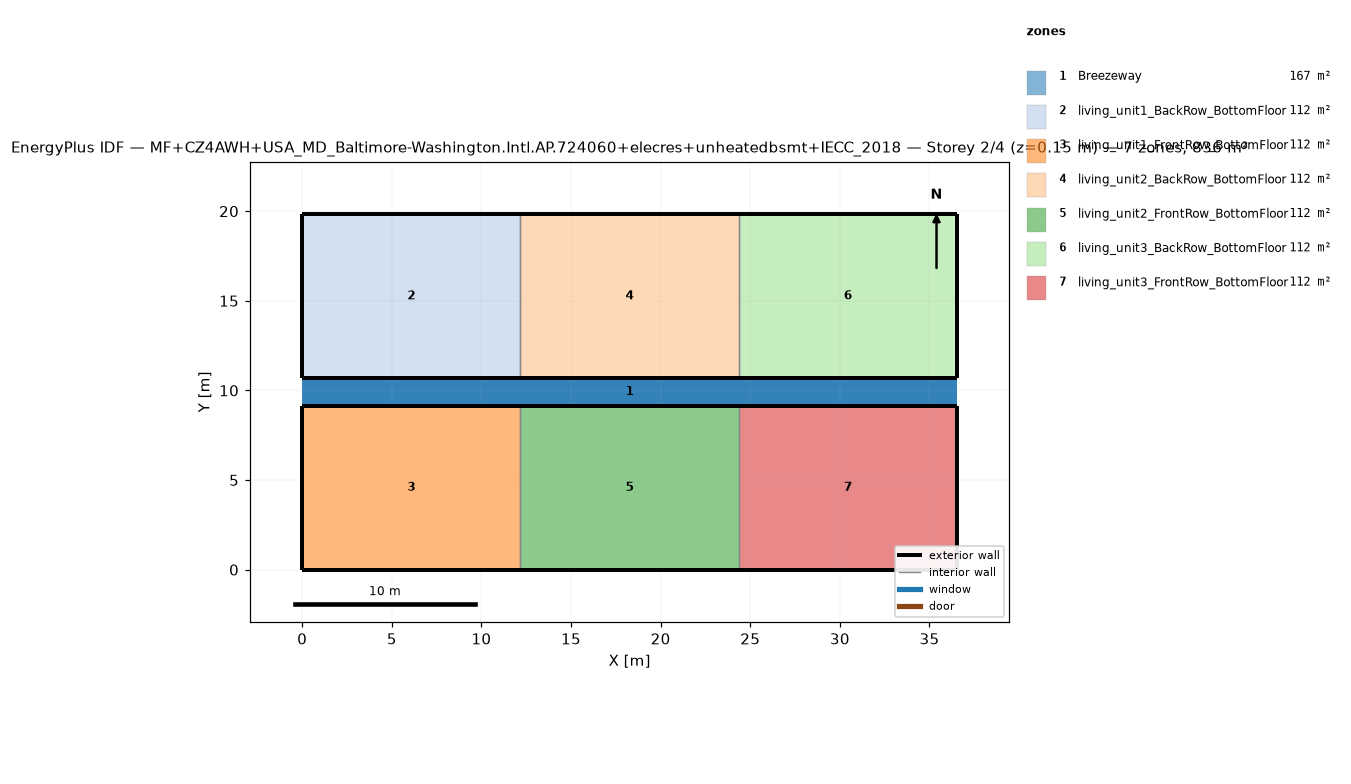
=== STOREY PLAN SPEC (per zone: floor XY polygon, exterior-wall plan segments, windows/doors) ===
zone 1: Breezeway  (167.0 m²)
  floor: (36.54, 9.16) (0.00, 9.16) (0.00, 10.68) (36.54, 10.68)
  floor: (36.54, 9.16) (0.00, 9.16) (0.00, 10.68) (36.54, 10.68)
  floor: (36.54, 9.16) (0.00, 9.16) (0.00, 10.68) (36.54, 10.68)
zone 2: living_unit1_BackRow_BottomFloor  (111.5 m²)
  floor: (12.18, 10.68) (0.00, 10.68) (0.00, 19.84) (12.18, 19.84)
  exterior wall: (0.00, 10.68) – (12.18, 10.68)  [12.2 m]
  exterior wall: (12.18, 19.84) – (0.00, 19.84)  [12.2 m]
  exterior wall: (0.00, 19.84) – (0.00, 10.68)  [9.2 m]
  interior walls: 1
zone 3: living_unit1_FrontRow_BottomFloor  (111.5 m²)
  floor: (12.18, 0.00) (0.00, 0.00) (0.00, 9.16) (12.18, 9.16)
  exterior wall: (0.00, 0.00) – (12.18, 0.00)  [12.2 m]
  exterior wall: (12.18, 9.16) – (0.00, 9.16)  [12.2 m]
  exterior wall: (0.00, 9.16) – (0.00, 0.00)  [9.2 m]
  interior walls: 1
zone 4: living_unit2_BackRow_BottomFloor  (111.5 m²)
  floor: (24.36, 10.68) (12.18, 10.68) (12.18, 19.84) (24.36, 19.84)
  exterior wall: (12.18, 10.68) – (24.36, 10.68)  [12.2 m]
  exterior wall: (24.36, 19.84) – (12.18, 19.84)  [12.2 m]
  interior walls: 2
zone 5: living_unit2_FrontRow_BottomFloor  (111.5 m²)
  floor: (24.36, 0.00) (12.18, 0.00) (12.18, 9.16) (24.36, 9.16)
  exterior wall: (12.18, 0.00) – (24.36, 0.00)  [12.2 m]
  exterior wall: (24.36, 9.16) – (12.18, 9.16)  [12.2 m]
  interior walls: 2
zone 6: living_unit3_BackRow_BottomFloor  (111.5 m²)
  floor: (36.54, 10.68) (24.36, 10.68) (24.36, 19.84) (36.54, 19.84)
  exterior wall: (24.36, 10.68) – (36.54, 10.68)  [12.2 m]
  exterior wall: (36.54, 10.68) – (36.54, 19.84)  [9.2 m]
  exterior wall: (36.54, 19.84) – (24.36, 19.84)  [12.2 m]
  interior walls: 1
zone 7: living_unit3_FrontRow_BottomFloor  (111.5 m²)
  floor: (36.54, 0.00) (24.36, 0.00) (24.36, 9.16) (36.54, 9.16)
  exterior wall: (24.36, 0.00) – (36.54, 0.00)  [12.2 m]
  exterior wall: (36.54, 0.00) – (36.54, 9.16)  [9.2 m]
  exterior wall: (36.54, 9.16) – (24.36, 9.16)  [12.2 m]
  interior walls: 1

=== DERIVED (storey summary) ===
Building: MF+CZ4AWH+USA_MD_Baltimore-Washington.Intl.AP.724060+elecres+unheatedbsmt+IECC_2018
Storey: 2 of 4  (floor level z = 0.15 m)
Storey gross floor area: 836.2 m²
Zones on this storey: 7
  - Breezeway: floor 167.0 m²
  - living_unit1_BackRow_BottomFloor: floor 111.5 m²; exterior wall 33.5 m (86.9 m²); WWR 0.0%
  - living_unit1_FrontRow_BottomFloor: floor 111.5 m²; exterior wall 33.5 m (86.9 m²); WWR 0.0%
  - living_unit2_BackRow_BottomFloor: floor 111.5 m²; exterior wall 24.4 m (63.1 m²); WWR 0.0%
  - living_unit2_FrontRow_BottomFloor: floor 111.5 m²; exterior wall 24.4 m (63.1 m²); WWR 0.0%
  - living_unit3_BackRow_BottomFloor: floor 111.5 m²; exterior wall 33.5 m (86.9 m²); WWR 0.0%
  - living_unit3_FrontRow_BottomFloor: floor 111.5 m²; exterior wall 33.5 m (86.9 m²); WWR 0.0%
Zone adjacency (shared interzone walls):
  - living_unit1_BackRow_BottomFloor ↔ living_unit2_BackRow_BottomFloor
  - living_unit1_FrontRow_BottomFloor ↔ living_unit2_FrontRow_BottomFloor
  - living_unit2_BackRow_BottomFloor ↔ living_unit3_BackRow_BottomFloor
  - living_unit2_FrontRow_BottomFloor ↔ living_unit3_FrontRow_BottomFloor